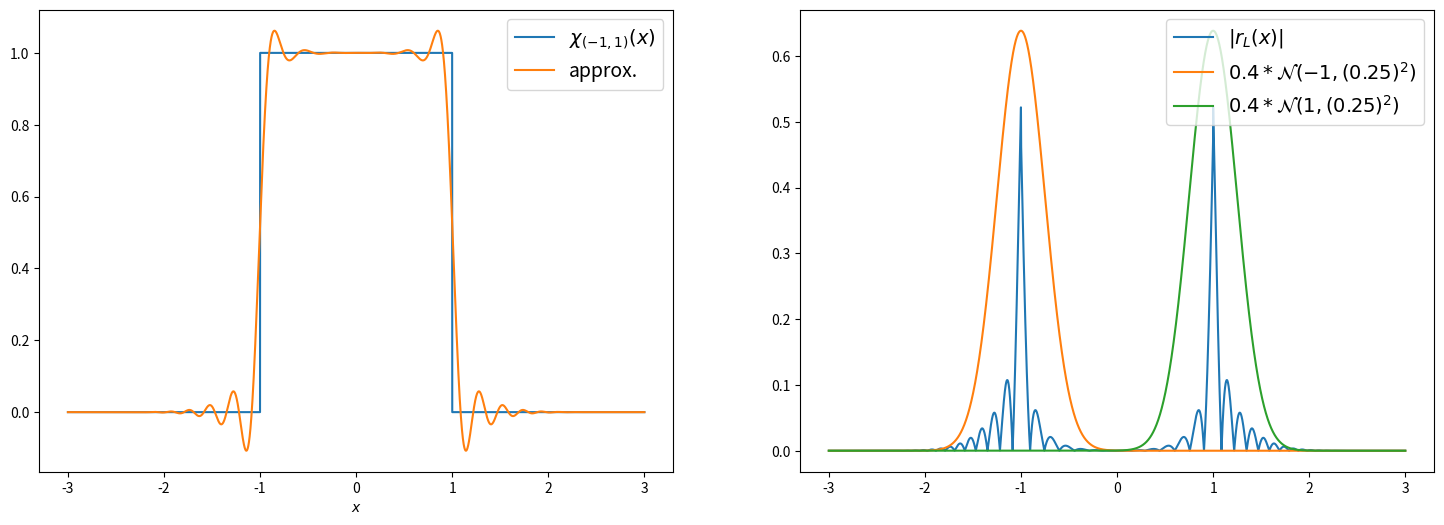

Here is the Python script that generated this plot: (Note: this script raises an exception after producing the figure.)
import numpy as np
from scipy.special import gamma, factorial, dawsn
from scipy import linalg as LA
import matplotlib.pyplot as plt
import scipy.integrate as integrate
import scipy.stats as stats

def main():

	K = 30
	eps_sq = 1e-15

	# Generate the ratio of the Maclaurin coefficients #
	# ------------------------------------------------ #
	hns = hns_gen(K)

	# Solve the relaxed moment problem for sinc and Gaussian #
	# ------------------------------------------------------ #
	alphas, gammas = Kung(K, eps_sq)

	# Approximate the sinc function by Gaussian #
	# ----------------------------------------- #
	# approx_sinc(alphas, gammas)

	# Approximate the indicator function by Gaussian #
	# ---------------------------------------------- #
	approx_ind(alphas, gammas)

	# Output the alphas and gammas for the sinc approximation to a text file for the C operations #
	# ------------------------------------------------------------------------------------------- #
	output(alphas, gammas)

def output(alphas, gammas):
	"""
	Write the alphas and gammas to a text file for the C operations.
	"""
	alph_file = open("alphas.txt", "w")
	gamm_file = open("gammas.txt", "w")
	M = len(alphas)
	alph_file.write("{}\n".format(M))
	for m in np.arange(M):
		alph_file.write("{}, {}\n".format(alphas[m].real, alphas[m].imag))
		gamm_file.write("{}, {}\n".format(gammas[m].real, gammas[m].imag))
	alph_file.close()
	gamm_file.close()

def approx_ind(alphas, gammas):
	"""
	Approximates the indicator function over (-1, 1) as a sum of Gaussians. The parameters for these Gaussians come from the alphas and gammas that	approximate sinc by a sum of Gaussians by solving the relaxed moment problem.
	"""
	# Not even case (we square because the Fourier transform in this case is of e^(-gammas^2x^2))
	gammas = gammas ** 2

	alphas = alphas / (np.sqrt(np.pi * gammas))
	gammas = 1 / (4 * gammas)

	# Form the Gaussian approximation of the indicator function.
	xs = np.linspace(-3, 3, 5000)
	ys = np.linspace(-3, 3, 5000)
	def construct_ind(xs):
		X = np.empty((len(alphas), len(xs)), dtype=np.complex128)
		for m in np.arange(len(alphas)):
			X[m] = np.exp(-gammas[m] * xs **2)
		ind = np.sum(X * np.tile(alphas, (len(xs), 1)).T, axis=0)
		return ind

	def construct_true_ind(xs):
		true_ind_x = (-1 <= xs) & (xs <= 1)
		return true_ind_x

	ind = construct_ind(xs)
	true_ind = construct_true_ind(xs)
	
	gamma_hat = np.min(gammas.real)
	l1_alpha = LA.norm(alphas, ord=1)
	# print(gamma_hat, l1_alpha, 8 * l1_alpha / gamma_hat * np.sqrt(np.pi / 2) + 2)
	print(16 / 25 * (2 * l1_alpha / gamma_hat * np.sqrt(np.pi / 2) + 0.5))
	other_bound_a = (5 * np.sqrt(np.pi / 2) / (2 * gamma_hat) + 0.5) * l1_alpha + 0.5
	other_bound_b = (np.sqrt(np.pi / 2) / gamma_hat + 1) * l1_alpha + 1
	other_bound = other_bound_a * other_bound_b
	print(other_bound)

	fig = plt.figure(figsize=(18, 6))
	ax1 = plt.subplot(121)
	ax2 = plt.subplot(122)
	ax1.plot(xs, true_ind, label=r"$\chi_{(-1, 1)}(x)$")
	ax1.plot(xs, ind.real, label="approx.")
	ax2.plot(xs, np.abs(true_ind - ind.real), label=r"$|r_L(x)|$")
	ax2.plot(xs, 0.4 * stats.norm.pdf(xs, loc=-1, scale=0.25), label=r"$0.4 * \mathcal{N}(-1, (0.25)^2)$")
	ax2.plot(xs, 0.4 * stats.norm.pdf(xs, loc=1, scale=0.25), label=r"$0.4 * \mathcal{N}(1, (0.25)^2)$")
	ax1.legend(prop={"size": 14})
	ax2.legend(loc="upper right", prop={"size": 14})
	ax1.set_xlabel(r"$x$", Fontsize=18)
	ax2.set_xlabel(r"$x$", fontsize=18)
	ax1.tick_params(axis="x", labelsize=11)
	ax2.tick_params(axis="x", labelsize=11)
	ax1.tick_params(axis="y", labelsize=11)
	ax2.tick_params(axis="y", labelsize=11)
	plt.tight_layout()
	plt.show()

def hns_gen(N):
	"""
	Returns a vector of length 2N + 1 of the ratio of the Maclaurin coefficients of sinc and Gaussian.
	"""
	hns = np.zeros(2 * N + 1)
	for n in np.arange(len(hns)):
		if n < 200:
			hns[n] = gamma(0.5 * (n + 2)) / factorial(n + 1)
	return hns

def Kung(N, eps_sq):
	"""
	Given N, generates the Maclaurin coefficients of length 2N + 1 using hns_gen and forms the Hankel matrix HN of dimension (N + 1) x (N + 1). N must be chosen to be sufficiently large in order for M to be found that satisfies the tolerance constraint based on the singular values of H. Returns alpha and gamma values that satisfy a relaxed moment problem up to a given error tolerance.
	"""

	# Perform SVD on the Hankel matrix generated from the hns
	hns = hns_gen(N)
	H = LA.hankel(hns[:N + 1], hns[N:])
	U, Sigma, Vh = LA.svd(H)

	# Find M big enough for sufficient singular value decay of H.
	M = 1
	while np.sqrt(M) * Sigma[M + 1] >= eps_sq:
		M += 1

	# Form the realisation triple (A, b, c).
	U_tilde = U[:N - 1, :M]; U_hat = U[1:N, :M]; Sigma_M = np.diag(Sigma[:M])
	A = LA.pinv(U_tilde @ np.sqrt(Sigma_M)) @ U_hat @ np.sqrt(Sigma_M)
	b = np.sqrt(Sigma_M) @ Vh[:M, 0]
	c = U[0, :M] @ np.sqrt(Sigma_M)

	# Compute the alphas and gammas for m = 1, 2, ..., M from the eigendecomposition of A and the realisation triple (the gammas are just the eigenvalues of A).
	gammas, W = LA.eig(A)
	alphas = (c @ W).T * (LA.inv(W) @ b)
	return alphas, gammas

def approx_sinc(alphas, gammas):
	"""
	Approximates sinc(x) as a sum of Gaussians.
	"""
	xs = np.linspace(-10*np.pi, 10*np.pi, 5000)
	E = np.empty((len(alphas), len(xs)), dtype=np.complex128)
	for m in np.arange(len(alphas)):
		E[m] = np.exp(-(gammas[m]*xs)**2) + 1j*2 / np.sqrt(np.pi) * dawsn(gammas[m]*xs)
	sinc = np.sum(E*np.tile(alphas, (len(xs), 1)).T, axis=0)

	def my_sinc(xs):
		sinc = np.empty(len(xs))
		for i in np.arange(len(xs)):
			if xs[i] == 0:
				sinc[i] = 1
			else:
				sinc[i] = np.sin(xs[i])/xs[i]
		return sinc
	sinc_exact = my_sinc(xs)

	ax = plt.subplot(111)
	ax.plot(xs, sinc.real)
	ax.plot(xs, sinc_exact)
	plt.show()


if __name__ == "__main__":
	main()
